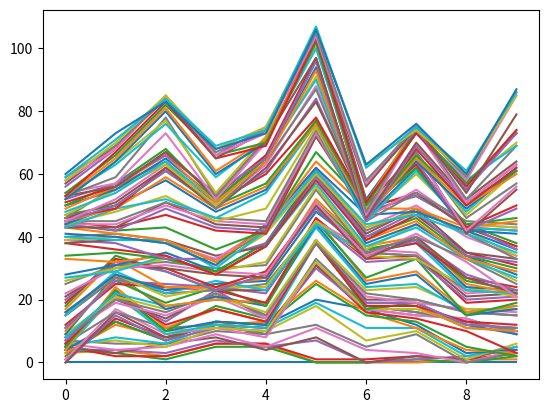

Write the Python code that produced this figure.
import numpy as np

np.random.seed(123)
all_walks = []
for i in range(10):

    # Code from before
    random_walk = [0]
    for x in range(100) :
        step = random_walk[-1]
        dice = np.random.randint(1,7)

        if dice <= 2:
            step = max(0, step - 1)
        elif dice <= 5:
            step = step + 1
        else:
            step = step + np.random.randint(1,7)
        random_walk.append(step)

    # Append random_walk to all_walks
    all_walks.append(random_walk)

# Print all_walks
print(all_walks)

import matplotlib.pyplot as plt

plt.plot(all_walks)
#plt.hist(all_walks, bins=10)
plt.show()
